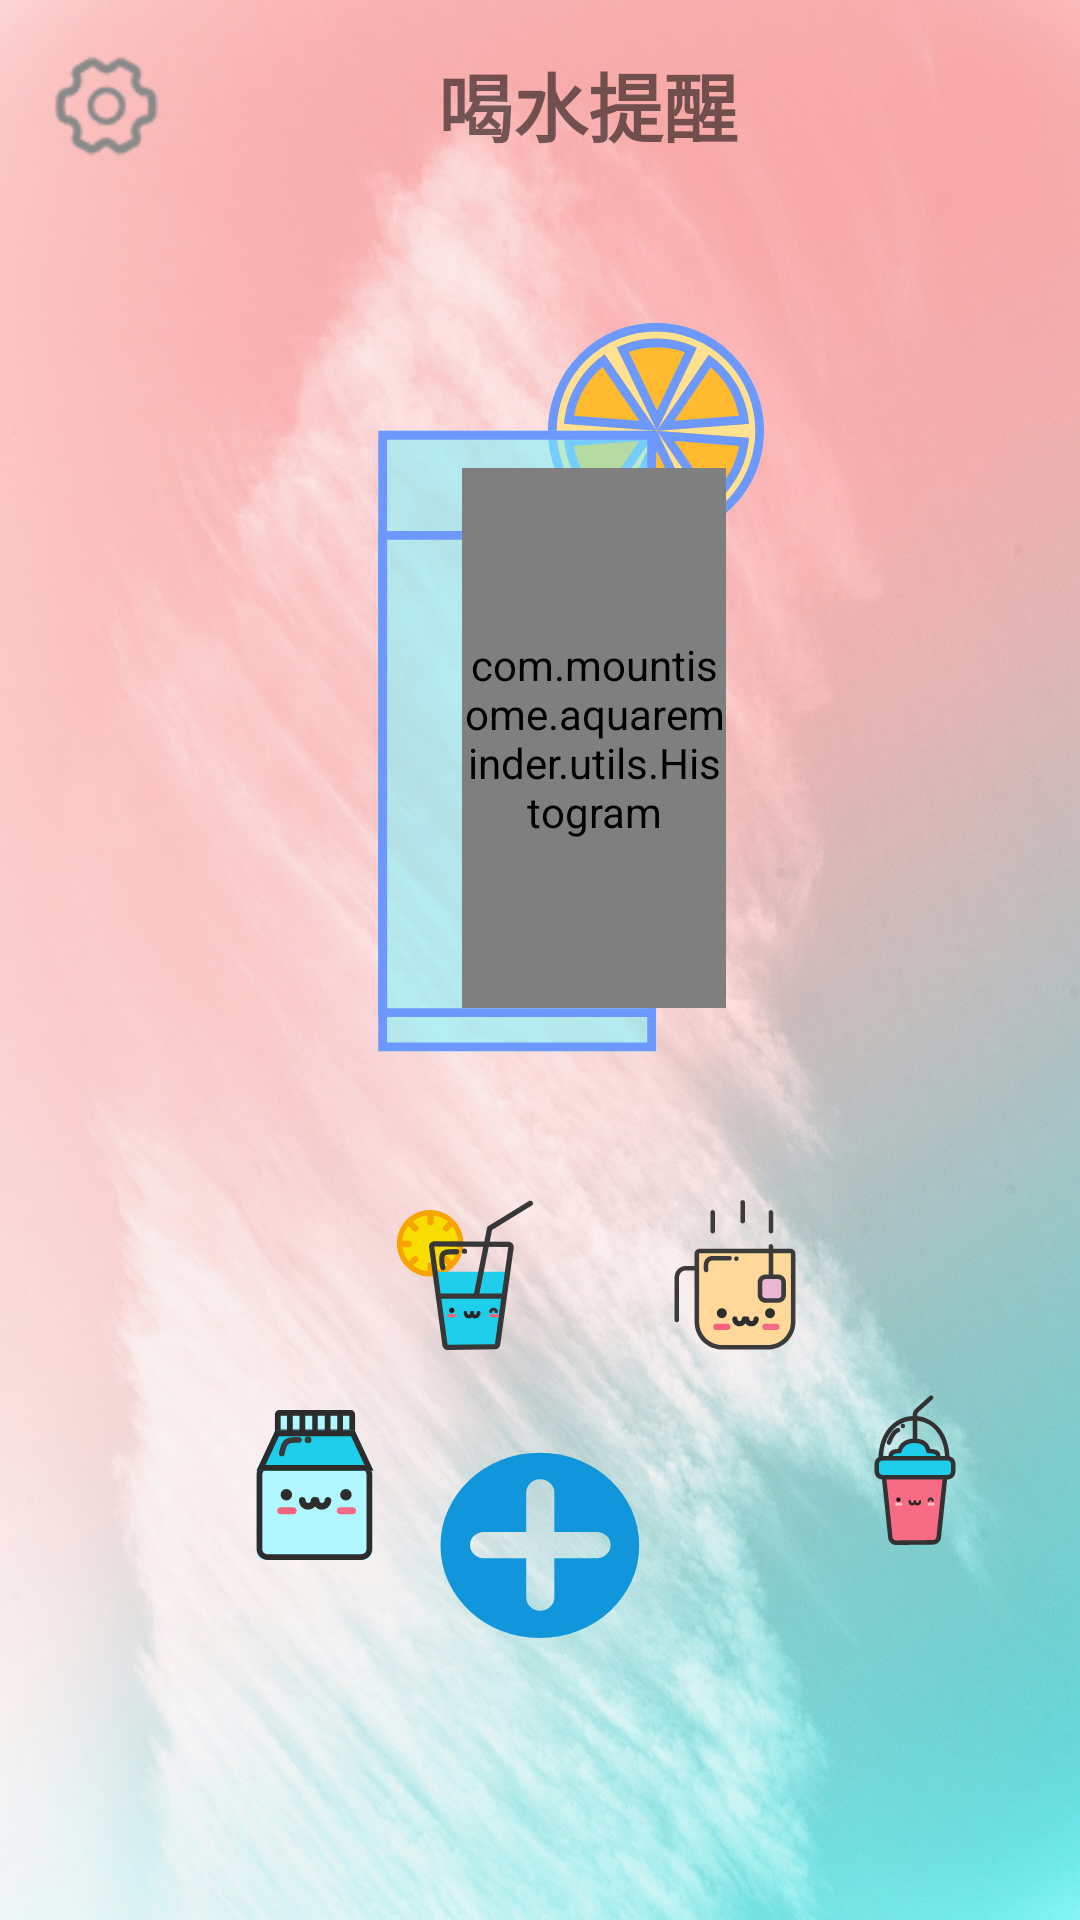

The Android layout XML behind this screen, and the referenced resources:
<!-- AndroidManifest.xml: application theme Theme.AppCompat.DayNight.NoActionBar -->
<!-- res/layout/fragment_drink.xml -->
<?xml version="1.0" encoding="utf-8"?>
<FrameLayout xmlns:android="http://schemas.android.com/apk/res/android"
    xmlns:tools="http://schemas.android.com/tools"
    android:layout_width="match_parent"
    android:layout_height="match_parent"
    tools:context=".fragment.DrinkFragment"
    android:background="@drawable/background1">

    <LinearLayout
        android:layout_width="match_parent"
        android:layout_height="70dp"
        android:orientation="horizontal">

        <ImageView
            android:id="@+id/iv_fit"
            android:layout_marginLeft="16dp"
            android:layout_width="40dp"
            android:layout_height="40dp"
            android:layout_gravity="center"
            android:background="@drawable/fit"/>

        <TextView
            android:layout_width="250dp"
            android:layout_height="match_parent"
            android:text="喝水提醒"
            android:textStyle="bold"
            android:layout_marginLeft="15dp"
            android:gravity="center"
            android:textSize="25sp"/>

        <ImageView
            android:id="@+id/iv_clock"
            android:layout_marginLeft="50dp"
            android:layout_width="30dp"
            android:layout_height="30dp"
            android:background="@drawable/clock"
            android:layout_gravity="center"/>

    </LinearLayout>

    <RelativeLayout
        android:layout_width="match_parent"
        android:layout_height="300dp"
        android:layout_marginTop="90dp">

        <ImageView
            android:id="@+id/iv_bottle"
            android:layout_width="300dp"
            android:layout_height="match_parent"
            android:layout_centerHorizontal="true"
            android:background="@drawable/bottle"/>
        <com.mountisome.aquareminder.utils.Histogram
            android:id="@+id/bottle"
            android:layout_width="88dp"
            android:layout_height="180dp"
            android:layout_marginLeft="154dp"
            android:layout_marginTop="66dp" />

    </RelativeLayout>

    <RelativeLayout
        android:layout_width="match_parent"
        android:layout_height="200dp"
        android:layout_marginTop="350dp">

        <ImageView
            android:layout_width="50dp"
            android:layout_height="50dp"
            android:layout_marginLeft="130dp"
            android:layout_marginTop="50dp"
            android:background="@drawable/tea"/>
        <ImageView
            android:layout_width="50dp"
            android:layout_height="50dp"
            android:layout_marginLeft="220dp"
            android:layout_marginTop="50dp"
            android:background="@drawable/coffee"/>
        <ImageView
            android:layout_width="50dp"
            android:layout_height="50dp"
            android:layout_marginLeft="80dp"
            android:layout_marginTop="120dp"
            android:background="@drawable/milk"/>
        <Button
            android:id="@+id/btn_add"
            android:layout_width="75dp"
            android:layout_height="75dp"
            android:layout_marginTop="130dp"
            android:layout_centerHorizontal="true"
            android:background="@drawable/add"/>
        <ImageView
            android:layout_width="50dp"
            android:layout_height="50dp"
            android:layout_marginLeft="280dp"
            android:layout_marginTop="115dp"
            android:background="@drawable/drinks"/>

    </RelativeLayout>



</FrameLayout>
<!-- resources referenced by this layout -->
<resources>
  <!-- drawable add (drawable) -->
  <vector xmlns:android="http://schemas.android.com/apk/res/android"
      android:width="48dp"
      android:height="48dp"
      android:viewportWidth="1024"
      android:viewportHeight="1024">
    <path
        android:pathData="M514.05,62.46q93.18,0 175.62,35.33t143.87,96.77 96.77,143.87 35.33,175.62q0,94.21 -35.33,176.13t-96.77,143.36 -143.87,96.77 -175.62,35.33q-94.21,0 -176.64,-35.33t-143.87,-96.77 -96.77,-143.36 -35.33,-176.13q0,-93.18 35.33,-175.62t96.77,-143.87 143.87,-96.77 176.64,-35.33zM772.1,576.51q26.62,0 45.06,-18.94t18.43,-45.57 -18.43,-45.06 -45.06,-18.43l-192.51,0 0,-192.51q0,-26.62 -18.94,-45.57t-45.57,-18.94 -45.06,18.94 -18.43,45.57l0,192.51 -192.51,0q-26.62,0 -45.06,18.43t-18.43,45.06 18.43,45.57 45.06,18.94l192.51,0 0,191.49q0,26.62 18.43,45.57t45.06,18.94 45.57,-18.94 18.94,-45.57l0,-191.49 192.51,0z"
        android:fillColor="#1296db"/>
  </vector>
  <!-- drawable background1: jpg bitmap (drawable-xxhdpi, 319784 bytes) -->
  <!-- drawable bottle: vector/xml drawable (drawable, 49890 chars, omitted) -->
  <!-- drawable clock: png bitmap (drawable-xxhdpi, 771 bytes) -->
  <!-- drawable coffee: vector/xml drawable (drawable, 4421 chars, omitted) -->
  <!-- drawable drinks: vector/xml drawable (drawable, 5080 chars, omitted) -->
  <!-- drawable fit: png bitmap (drawable-xxhdpi, 2027 bytes) -->
  <!-- drawable milk: vector/xml drawable (drawable, 4556 chars, omitted) -->
  <!-- drawable tea: vector/xml drawable (drawable, 6051 chars, omitted) -->
</resources>
